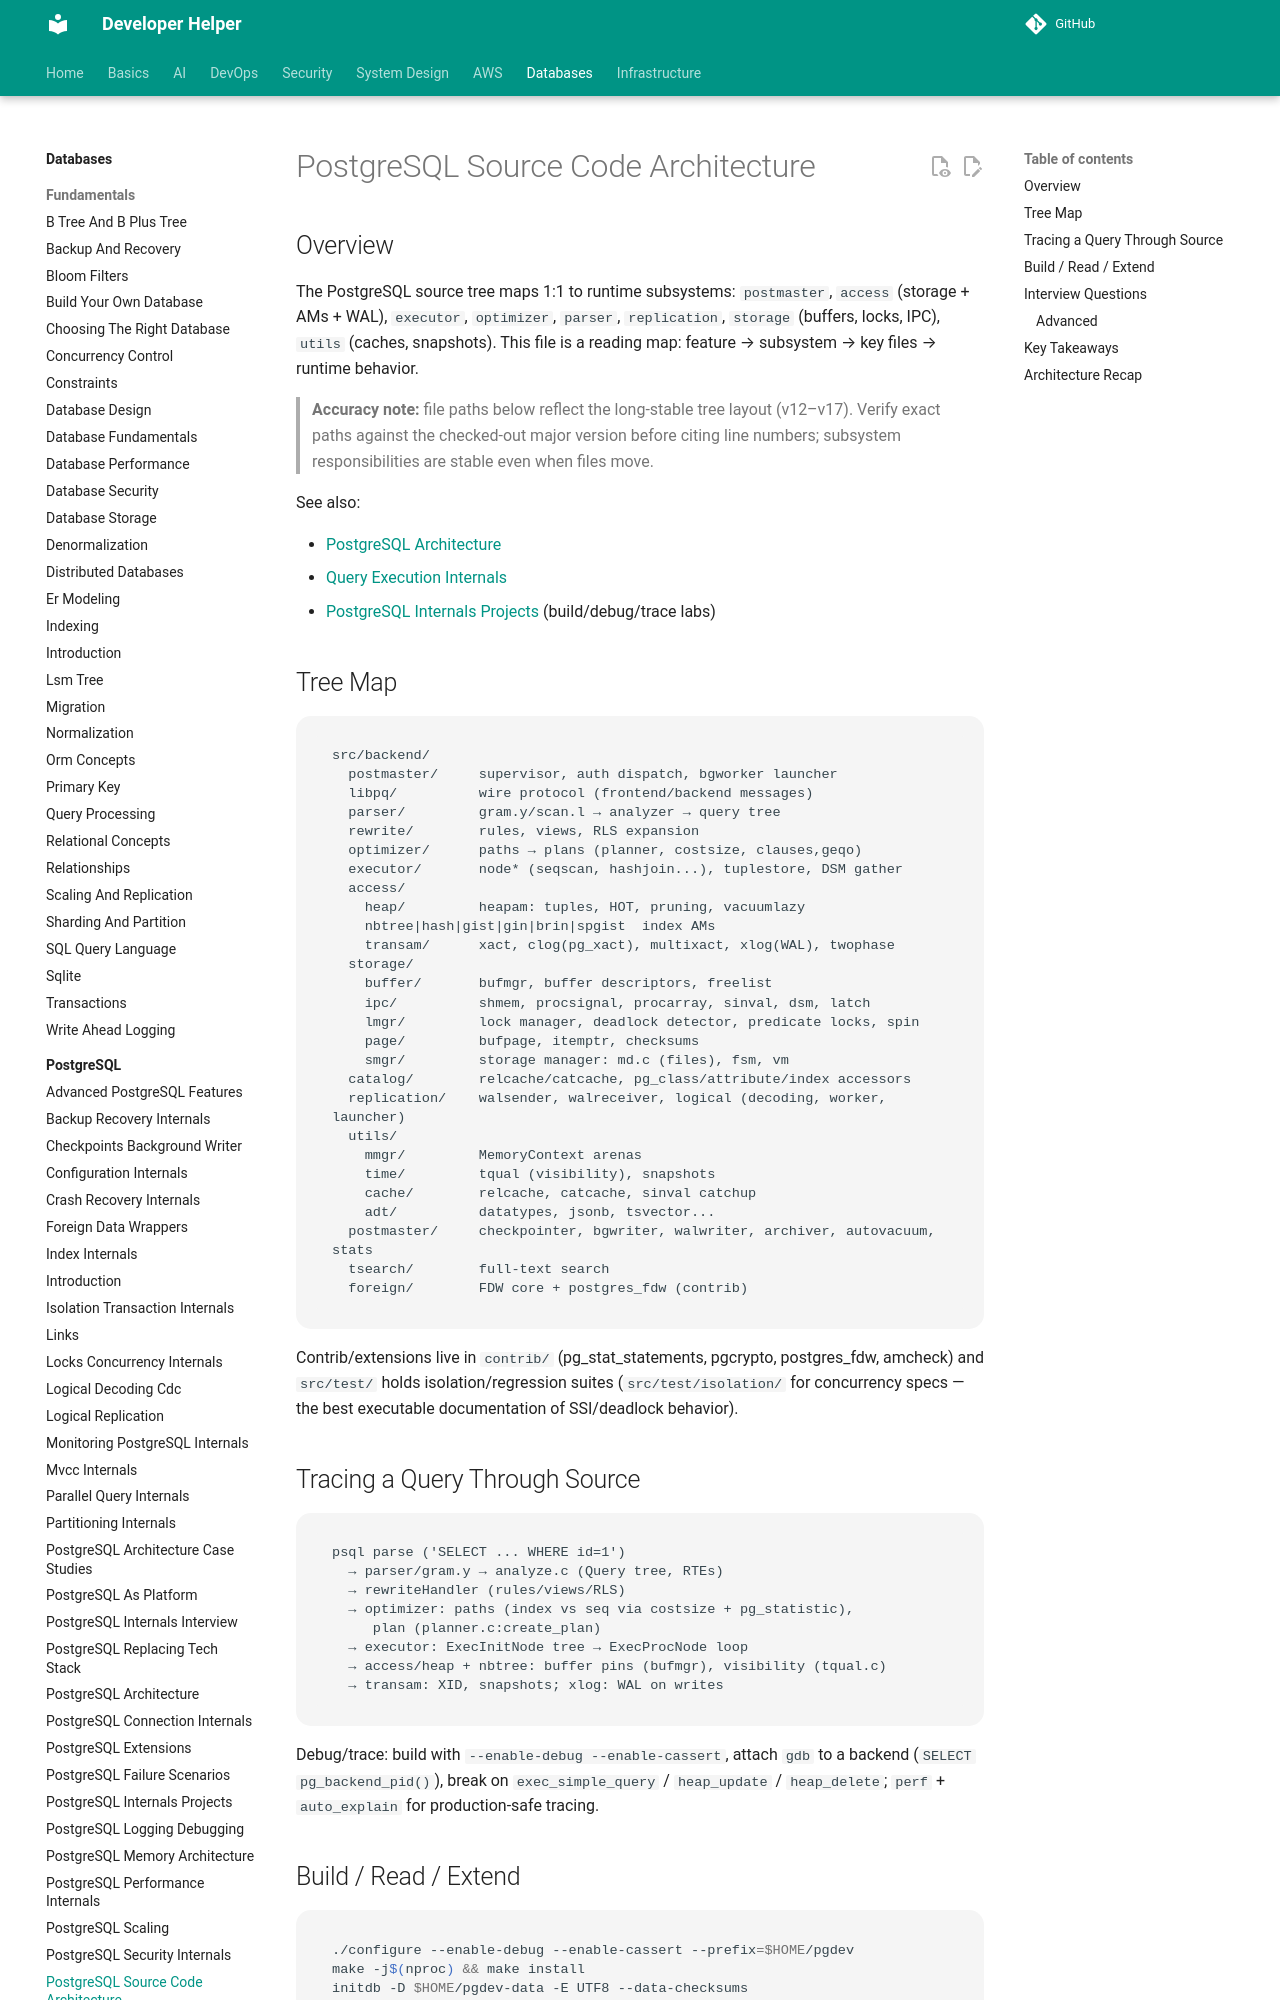

repository: abhishekghoshh/developer-helper · page: database/postgres/postgresql-source-code-architecture/index.html · generator: mkdocs

# PostgreSQL Source Code Architecture

## Overview

The PostgreSQL source tree maps 1:1 to runtime subsystems: `postmaster`, `access` (storage + AMs + WAL), `executor`, `optimizer`, `parser`, `replication`, `storage` (buffers, locks, IPC), `utils` (caches, snapshots). This file is a reading map: feature → subsystem → key files → runtime behavior.

> **Accuracy note:** file paths below reflect the long-stable tree layout (v12–v17). Verify exact paths against the checked-out major version before citing line numbers; subsystem responsibilities are stable even when files move.

See also:

- [PostgreSQL Architecture](./postgresql-architecture.md)
- [Query Execution Internals](./query-execution-internals.md)
- [PostgreSQL Internals Projects](./postgresql-internals-projects.md) (build/debug/trace labs)
